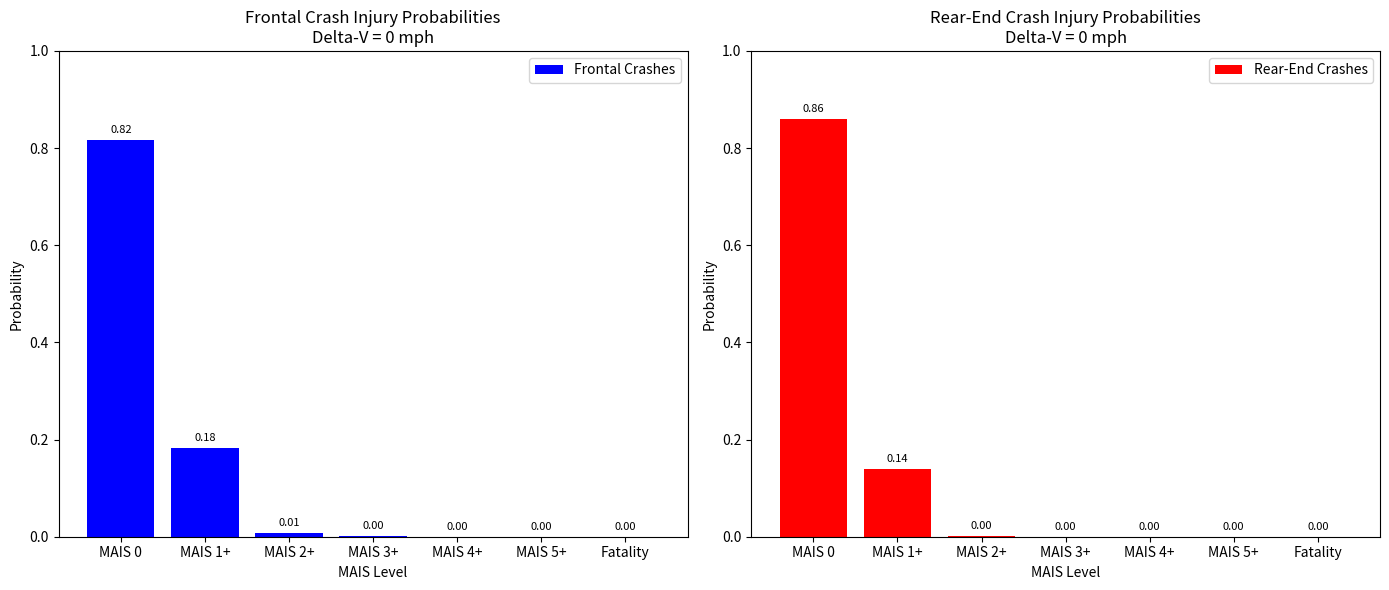
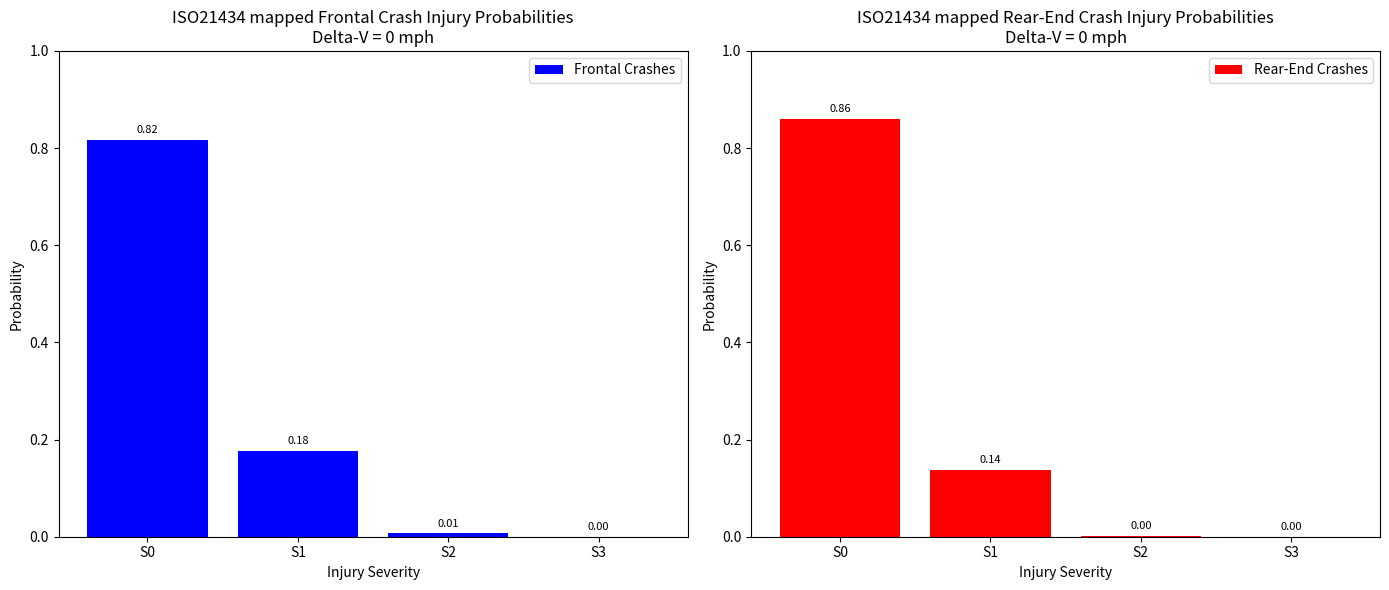

These charts were generated, in order, by the following Python code:
import numpy as np
import matplotlib.pyplot as plt

# Define the logistic function to calculate probability for each MAIS level
def calculate_probability(coeff, delta_v):
    return np.exp(coeff[0] + coeff[1] * delta_v) / (1 + np.exp(coeff[0] + coeff[1] * delta_v))

# Coefficients for each MAIS level for frontal and rear-end crashes
coefficients_frontal = {
    'MAIS 1+': (-1.4930, 0.0854),
    'MAIS 2+': (-4.9429, 0.1425),
    'MAIS 3+': (-6.9774, 0.1620),
    'MAIS 4+': (-8.4254, 0.1586),
    'MAIS 5+': (-8.8355, 0.1566),
    'Fatality': (-9.0422, 0.1571)
}

coefficients_rear = {
    'MAIS 1+': (-1.8199, 0.0671),
    'MAIS 2+': (-6.1818, 0.1482),
    'MAIS 3+': (-8.0329, 0.1793),
    'MAIS 4+': (-11.8787, 0.2210),
    'MAIS 5+': (-12.1944, 0.2276),
    'Fatality': (-12.1982, 0.2255)
}

# Function to calculate probabilities for frontal and rear-end crashes
def calculate_probabilities(delta_v):
    probabilities_frontal = {level: calculate_probability(coeff, delta_v) for level, coeff in coefficients_frontal.items()}
    probabilities_rear = {level: calculate_probability(coeff, delta_v) for level, coeff in coefficients_rear.items()}

    probabilities_frontal['MAIS 0'] = 1 - probabilities_frontal['MAIS 1+']
    probabilities_rear['MAIS 0'] = 1 - probabilities_rear['MAIS 1+']

    return probabilities_frontal, probabilities_rear

# Example: Calculate the probabilities for Delta V = 40 mph for frontal and rear-end crashes
delta_v = 0
probabilities_frontal, probabilities_rear = calculate_probabilities(delta_v)

# Adjust the order to put 'MAIS 0' as the first item
categories = ['MAIS 0'] + list(coefficients_frontal.keys())
frontal_values = [probabilities_frontal['MAIS 0']] + [probabilities_frontal[level] for level in coefficients_frontal.keys()]
rear_values = [probabilities_rear['MAIS 0']] + [probabilities_rear[level] for level in coefficients_rear.keys()]

# Create separate plots for frontal and rear-end crashes with subplots
fig, (ax1, ax2) = plt.subplots(1, 2, figsize=(14, 6))

# Frontal crash probabilities bar chart
ax1.bar(categories, frontal_values, color='blue', label='Frontal Crashes')
ax1.set_xlabel('MAIS Level')
ax1.set_ylabel('Probability')
ax1.set_title(f'Frontal Crash Injury Probabilities\nDelta-V = {delta_v} mph')
ax1.set_ylim(0, 1)  # Set y-axis limits to probabilities range
for i, val in enumerate(frontal_values):
    ax1.text(i, val + 0.01, f'{val:.2f}', ha='center', va='bottom', fontsize=8)

# Rear-end crash probabilities bar chart
ax2.bar(categories, rear_values, color='red', label='Rear-End Crashes')
ax2.set_xlabel('MAIS Level')
ax2.set_ylabel('Probability')
ax2.set_title(f'Rear-End Crash Injury Probabilities\nDelta-V = {delta_v} mph')
ax2.set_title(f'Rear-End Crash Injury Probabilities\nDelta-V = {delta_v} mph')
ax2.set_ylim(0, 1)  # Set y-axis limits to probabilities range
for i, val in enumerate(rear_values):
    ax2.text(i, val + 0.01, f'{val:.2f}', ha='center', va='bottom', fontsize=8)

# Show legend and plot
ax1.legend()
ax2.legend()
plt.tight_layout()  # Adjust layout for better fit
plt.show()

# Calculate S0 to S3 for both frontal and rear-end crashes
def calculate_simplified_probabilities(probabilities):
    s0 = probabilities['MAIS 0']
    s1 = probabilities['MAIS 1+'] - probabilities['MAIS 2+']
    s2 = probabilities['MAIS 2+'] - probabilities['MAIS 4+']
    s3 = probabilities['MAIS 4+']
    return [s0, s1, s2, s3]

simplified_frontal = calculate_simplified_probabilities(probabilities_frontal)
simplified_rear = calculate_simplified_probabilities(probabilities_rear)

# Simplified categories for plotting
simplified_categories = ['S0', 'S1', 
                         'S2', 'S3']

# Plotting the simplified scales
fig, (ax1, ax2) = plt.subplots(1, 2, figsize=(14, 6))

# Frontal crash probabilities bar chart
ax1.bar(simplified_categories, simplified_frontal, color='blue', label='Frontal Crashes')
ax1.set_xlabel('Injury Severity')
ax1.set_ylabel('Probability')
ax1.set_title(f'ISO21434 mapped Frontal Crash Injury Probabilities\nDelta-V = {delta_v} mph')
ax1.set_ylim(0, 1)
for i, val in enumerate(simplified_frontal):
    ax1.text(i, val + 0.01, f'{val:.2f}', ha='center', va='bottom', fontsize=8)

# Rear-end crash probabilities bar chart
ax2.bar(simplified_categories, simplified_rear, color='red', label='Rear-End Crashes')
ax2.set_xlabel('Injury Severity')
ax2.set_ylabel('Probability')
ax2.set_title(f'ISO21434 mapped Rear-End Crash Injury Probabilities\nDelta-V = {delta_v} mph')
ax2.set_ylim(0, 1)
for i, val in enumerate(simplified_rear):
    ax2.text(i, val + 0.01, f'{val:.2f}', ha='center', va='bottom', fontsize=8)

# Show legend and plot
ax1.legend()
ax2.legend()
plt.tight_layout()
plt.show()
